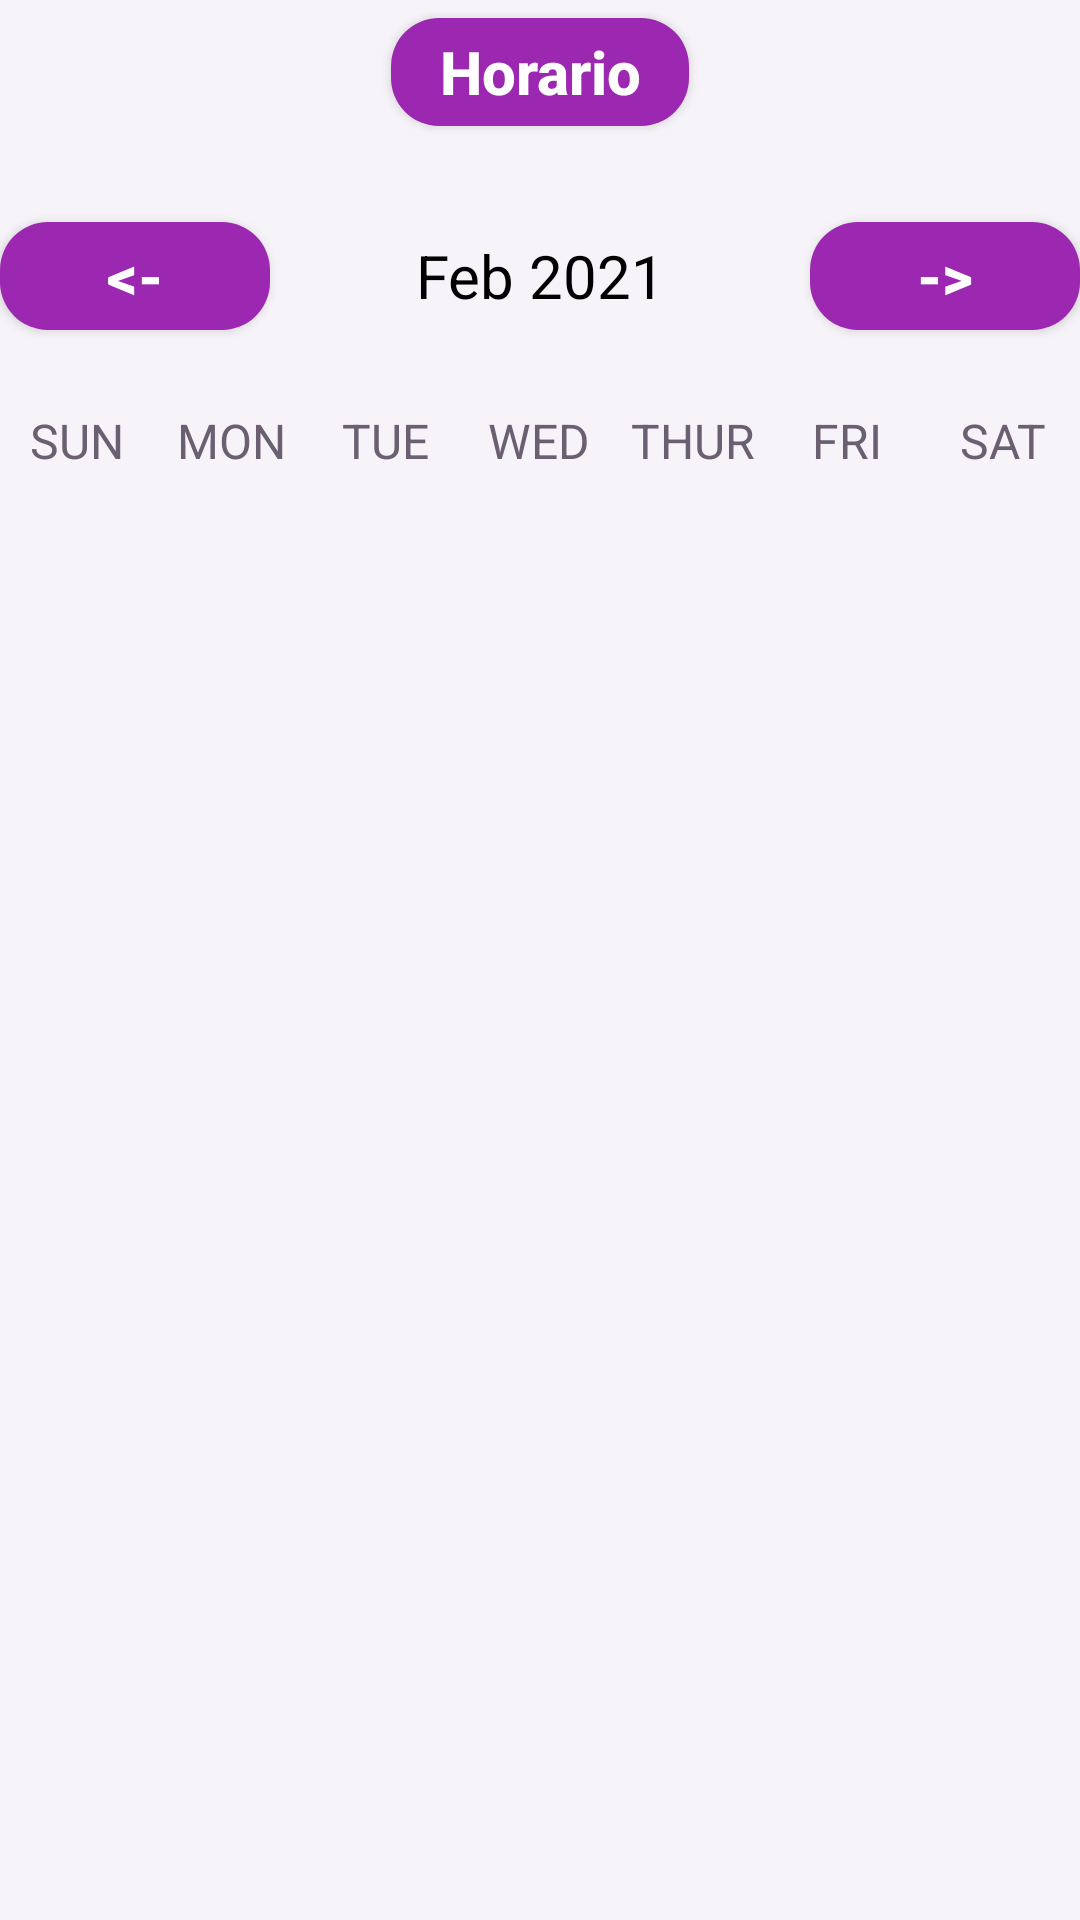

Android layout source for this screen:
<!-- AndroidManifest.xml: application theme Theme.MyApplication -->
<!-- res/layout/fragment_schedule.xml -->
<?xml version="1.0" encoding="utf-8"?>
<LinearLayout
    xmlns:android="http://schemas.android.com/apk/res/android"
    xmlns:app="http://schemas.android.com/apk/res-auto"
    xmlns:tools="http://schemas.android.com/tools"
    android:layout_width="match_parent"
    android:layout_height="match_parent"
    android:orientation="vertical"
    tools:context=".ui.Inicio.Fragments.Horario.ScheduleFragment"
    >
    <Button
        android:layout_width="wrap_content"
        android:layout_height="wrap_content"
        android:layout_gravity="center"
        android:text="Horario"
        android:textColor="@color/white"
        android:background="@null"
        android:textStyle="bold"
        android:textSize="20sp"/>
    <LinearLayout
        android:layout_width="match_parent"
        android:layout_height="wrap_content"
        android:orientation="horizontal"
        android:layout_marginBottom="20dp"
        android:layout_marginTop="20dp">
        <Button
            android:id="@+id/BotonAtras"
            android:layout_width="0dp"
            android:layout_height="wrap_content"
            android:layout_weight="1"
            android:text="@string/back"
            android:textColor="@color/white"
            android:background="@null"
            android:textStyle="bold"
            android:onClick="previousMonthAction"
            android:textSize="20sp"/>

        <TextView
            android:id="@+id/monthYearTV"
            android:layout_width="0dp"
            android:layout_weight="2"
            android:layout_height="wrap_content"
            android:text="Feb 2021"
            android:textSize="20sp"
            android:textAlignment="center"
            android:textColor="@color/black"/>

        <Button
            android:id="@+id/BotonAdelante"
            android:layout_width="0dp"
            android:layout_height="wrap_content"
            android:layout_weight="1"
            android:text="@string/forward"
            android:textColor="@color/white"
            android:background="@null"
            android:textStyle="bold"
            android:textSize="20sp"/>

    </LinearLayout>

    <LinearLayout
        android:layout_width="match_parent"
        android:layout_height="wrap_content"
        android:orientation="horizontal">

        <TextView
            android:layout_width="0dp"
            android:layout_height="wrap_content"
            android:layout_weight="1"
            android:text="SUN"
            android:textColor="@color/text_secondary"
            android:textAlignment="center"
            android:textSize="16sp"/>

        <TextView
            android:layout_width="0dp"
            android:layout_height="wrap_content"
            android:layout_weight="1"
            android:text="MON"
            android:textColor="@color/text_secondary"
            android:textAlignment="center"
            android:textSize="16sp"/>

        <TextView
            android:layout_width="0dp"
            android:layout_height="wrap_content"
            android:layout_weight="1"
            android:text="TUE"
            android:textColor="@color/text_secondary"
            android:textAlignment="center"
            android:textSize="16sp"/>

        <TextView
            android:layout_width="0dp"
            android:layout_height="wrap_content"
            android:layout_weight="1"
            android:text="WED"
            android:textColor="@color/text_secondary"
            android:textAlignment="center"
            android:textSize="16sp"/>

        <TextView
            android:layout_width="0dp"
            android:layout_height="wrap_content"
            android:layout_weight="1"
            android:text="THUR"
            android:textColor="@color/text_secondary"
            android:textAlignment="center"
            android:textSize="16sp"/>

        <TextView
            android:layout_width="0dp"
            android:layout_height="wrap_content"
            android:layout_weight="1"
            android:text="FRI"
            android:textColor="@color/text_secondary"
            android:textAlignment="center"
            android:textSize="16sp"/>

        <TextView
            android:layout_width="0dp"
            android:layout_height="wrap_content"
            android:layout_weight="1"
            android:text="SAT"
            android:textColor="@color/text_secondary"
            android:textAlignment="center"
            android:textSize="16sp"/>


    </LinearLayout>


    <androidx.recyclerview.widget.RecyclerView
        android:id="@+id/calendarRecyclerView"
        android:layout_width="match_parent"
        android:layout_height="match_parent"/>
</LinearLayout>
<!-- resources referenced by this layout -->
<resources>
  <color name="black">#FF000000</color>
  <color name="white">#FFFFFFFF</color>
  <string name="back">&lt;-</string>
  <string name="forward">-&gt;</string>
  <style name="Theme.MyApplication" parent="Base.Theme.MyApplication" />
  <style name="Edu.TextoBoton" parent="TextAppearance.MaterialComponents.Button">
          <item name="android:textAllCaps">false</item>
          <item name="textAllCaps">false</item>
          <item name="android:letterSpacing">0</item>
          <item name="android:textStyle">bold</item>
          <item name="android:textSize">16sp</item>
      </style>
  <style name="Edu.FormaTarjeta" parent="">
          <item name="cornerFamily">rounded</item>
          <item name="cornerSize">@dimen/radio_tarjeta</item>
      </style>
  <style name="Edu.MenuEmergente" parent="Widget.AppCompat.PopupMenu">
          <item name="android:popupBackground">@drawable/bg_pastilla_blanca</item>
          <item name="android:popupElevation">8dp</item>
      </style>
  <style name="Edu.Aviso" parent="Widget.MaterialComponents.Snackbar">
          <item name="backgroundTint">?attr/eduMarcaProfunda</item>
          <item name="shapeAppearance">@style/Edu.FormaTarjeta</item>
          <item name="android:layout_margin">12dp</item>
      </style>
  <style name="Edu.AvisoTexto" parent="Widget.MaterialComponents.Snackbar.TextView">
          <item name="android:textColor">?attr/eduSuperficie</item>
          <item name="android:textSize">14sp</item>
          <item name="android:maxLines">3</item>
      </style>
  <dimen name="radio_tarjeta">16dp</dimen>
  <style name="Edu.FormaDialogo" parent="">
          <item name="cornerFamily">rounded</item>
          <item name="cornerSize">24dp</item>
      </style>
  <style name="Edu.AlertaTitulo" parent="MaterialAlertDialog.MaterialComponents.Title.Text">
          <item name="android:textColor">?attr/eduTextPrimary</item>
          <item name="android:textSize">20sp</item>
          <item name="android:textStyle">bold</item>
      </style>
  <style name="Edu.AlertaCuerpo" parent="MaterialAlertDialog.MaterialComponents.Body.Text">
          <item name="android:textColor">?attr/eduTextSecondary</item>
          <item name="android:textSize">14sp</item>
      </style>
  <style name="Edu.AlertaBoton" parent="Widget.MaterialComponents.Button.TextButton.Dialog">
          <item name="android:textColor">?attr/eduAcento</item>
          <item name="android:textAppearance">@style/Edu.TextoBoton</item>
      </style>
  <style name="Edu.AlertaBotonSecundario" parent="Edu.AlertaBoton">
          <item name="android:textColor">?attr/eduTextSecondary</item>
      </style>
  <!-- drawable bg_pastilla_blanca (drawable) -->
  <?xml version="1.0" encoding="utf-8"?>
  <shape xmlns:android="http://schemas.android.com/apk/res/android" android:shape="rectangle">
      <solid android:color="?attr/eduSuperficie"/>
      <corners android:radius="12dp"/>
  </shape>
  <style name="Edu.SelectorFecha" parent="android:Widget.Material.DatePicker">
          <item name="android:headerBackground">?attr/eduAcento</item>
          
          <item name="android:headerMonthTextAppearance">@style/Edu.SelectorCabecera</item>
          <item name="android:headerDayOfMonthTextAppearance">@style/Edu.SelectorCabecera</item>
          <item name="android:headerYearTextAppearance">@style/Edu.SelectorCabecera</item>
      </style>
  <color name="blanco_70">#B3FFFFFF</color>
  <style name="Edu.SelectorCabecera" parent="">
          <item name="android:textColor">?attr/eduSobreAcento</item>
      </style>
</resources>
